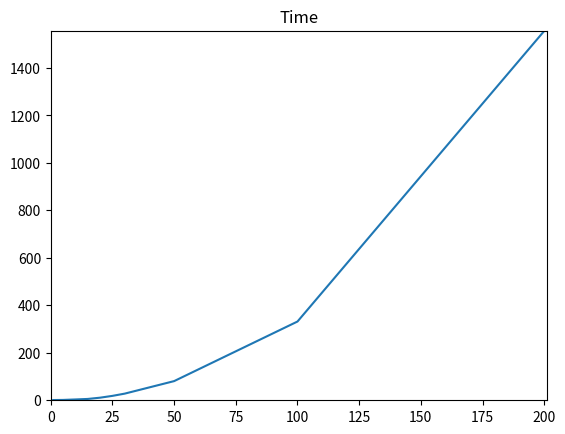

This figure's Python source:
import matplotlib.pyplot as pp

xCor = [1,5,10,15,20,25,30,50,100,200]
yCor = [0.0136,0.480,2.4758,4.623,9.952,17.572,27.081,79.78,330.98,1556]

pp.ylim(min(yCor)-1,max(yCor)+1)
pp.xlim(min(xCor)-1,max(xCor)+1)

pp.plot(xCor,yCor);
     
pp.title('Time')
pp.show()
